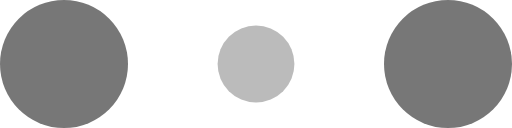
t = 0.00 s
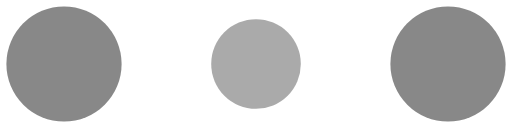
t = 0.10 s
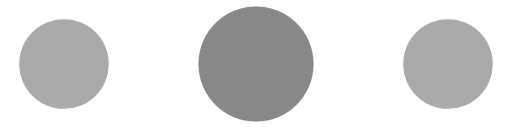
t = 0.30 s
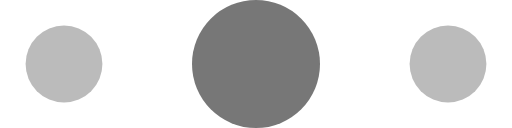
t = 0.40 s
t = 0.50 s: frame unchanged from t = 0.30 s, image omitted
t = 0.70 s: frame unchanged from t = 0.10 s, image omitted

The animated SVG that drew these frames (rendered in a browser with its animation timeline set to each time). Animation: 6 SMIL elements (animate=6); one cycle of 0.80 s, repeats indefinitely.

<!-- By Sam Herbert (@sherb), for everyone. More @ http://goo.gl/7AJzbL -->
<svg width="120" height="30" viewBox="0 0 120 30" xmlns="http://www.w3.org/2000/svg" fill="#777">
    <circle cx="15" cy="15" r="15">
        <animate attributeName="r" from="15" to="15"
                 begin="0s" dur="0.8s"
                 values="15;9;15" calcMode="linear"
                 repeatCount="indefinite" />
        <animate attributeName="fill-opacity" from="1" to="1"
                 begin="0s" dur="0.8s"
                 values="1;.5;1" calcMode="linear"
                 repeatCount="indefinite" />
    </circle>
    <circle cx="60" cy="15" r="9" fill-opacity="0.3">
        <animate attributeName="r" from="9" to="9"
                 begin="0s" dur="0.8s"
                 values="9;15;9" calcMode="linear"
                 repeatCount="indefinite" />
        <animate attributeName="fill-opacity" from="0.5" to="0.5"
                 begin="0s" dur="0.8s"
                 values=".5;1;.5" calcMode="linear"
                 repeatCount="indefinite" />
    </circle>
    <circle cx="105" cy="15" r="15">
        <animate attributeName="r" from="15" to="15"
                 begin="0s" dur="0.8s"
                 values="15;9;15" calcMode="linear"
                 repeatCount="indefinite" />
        <animate attributeName="fill-opacity" from="1" to="1"
                 begin="0s" dur="0.8s"
                 values="1;.5;1" calcMode="linear"
                 repeatCount="indefinite" />
    </circle>
</svg>
